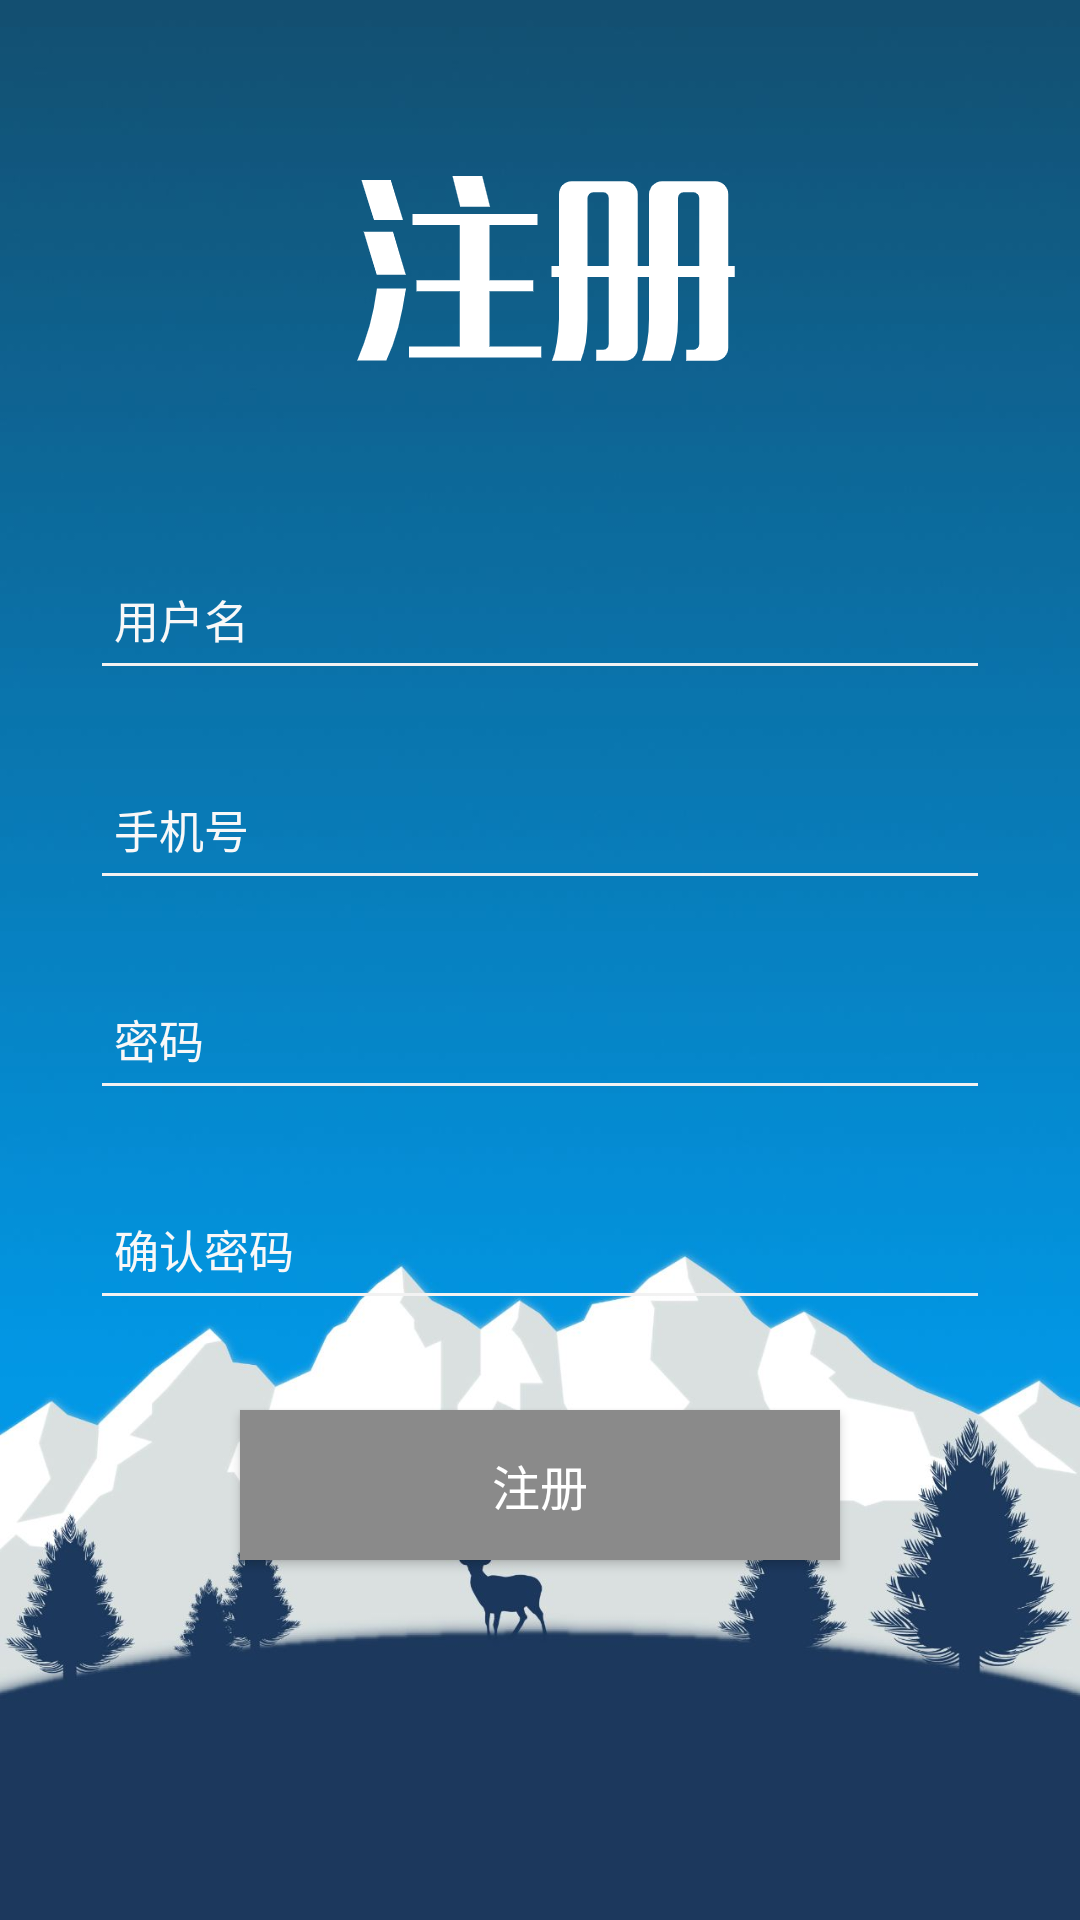

The Android layout XML behind this screen, and the referenced resources:
<!-- AndroidManifest.xml: application theme Theme.Design.NoActionBar -->
<!-- res/layout/activity_register.xml -->
<?xml version="1.0" encoding="utf-8"?>
<LinearLayout
    xmlns:android="http://schemas.android.com/apk/res/android"
    android:layout_width="match_parent"
    android:layout_height="match_parent"
    android:background="@mipmap/login_background"
    android:orientation="vertical"
    android:paddingStart="20dp"
    android:paddingEnd="20dp">
    <ImageView
        android:layout_width="wrap_content"
        android:layout_height="wrap_content"
        android:layout_gravity="center"
        android:layout_marginTop="50dp"
        android:src="@mipmap/register" />

    <EditText
        android:id="@+id/et_name"
        android:layout_width="300dp"
        android:layout_gravity="center"
        android:paddingLeft="8dp"
        android:layout_height="50dp"
        android:layout_marginTop="50sp"
        android:hint="用户名"
        android:textColor="@color/white_f8"
        android:theme="@style/MyEditText"
        android:textColorHint="@color/white_f8"
        android:textSize="15sp" />

    <EditText
        android:id="@+id/et_tel"
        android:layout_width="300dp"
        android:layout_gravity="center"
        android:paddingLeft="8dp"
        android:layout_height="50dp"
        android:layout_marginTop="20dp"
        android:hint="手机号"
        android:inputType="phone"
        android:theme="@style/MyEditText"
        android:textColor="@color/white_f8"
        android:textColorHint="@color/white_f8"
        android:textSize="15sp" />

    <EditText
        android:id="@+id/et_pass"
        android:layout_width="300dp"
        android:layout_gravity="center"
        android:paddingLeft="8dp"
        android:layout_height="50dp"
        android:layout_marginTop="20dp"
        android:hint="密码"
        android:inputType="textPassword"
        android:theme="@style/MyEditText"
        android:textColor="@color/white_f8"
        android:textColorHint="@color/white_f8"
        android:textSize="15sp" />
    <EditText
        android:id="@+id/et_pass2"
        android:layout_width="300dp"
        android:layout_gravity="center"
        android:paddingLeft="8dp"
        android:layout_height="50dp"
        android:layout_marginTop="20dp"
        android:hint="确认密码"
        android:inputType="textPassword"
        android:theme="@style/MyEditText"
        android:textColor="@color/white_f8"
        android:textColorHint="@color/white_f8"
        android:textSize="15sp" />

    <Button
        android:id="@+id/btn_regis"
        android:layout_width="200dp"
        android:layout_height="50dp"
        android:layout_marginTop="30dp"
        android:layout_gravity="center"
        android:background="@color/white_100"
        android:text="注册"
        android:textColor="@color/white"
        android:textSize="16dp" />
</LinearLayout>
<!-- resources referenced by this layout -->
<resources>
  <color name="white">#FFFFFFFF</color>
  <color name="white_100">#8a8a8a</color>
  <color name="white_f8">#F8F8F8</color>
  <!-- mipmap login_background: jpeg bitmap (mipmap-xxhdpi, 63499 bytes) -->
  <!-- mipmap register: png bitmap (mipmap-xxhdpi, 9801 bytes) -->
  <style name="MyEditText" parent="Theme.AppCompat.Light">
          <item name="colorControlNormal">@color/background</item>
          <item name="colorControlActivated">@color/background</item>
      </style>
  <color name="background">#F2F2F2</color>
</resources>
